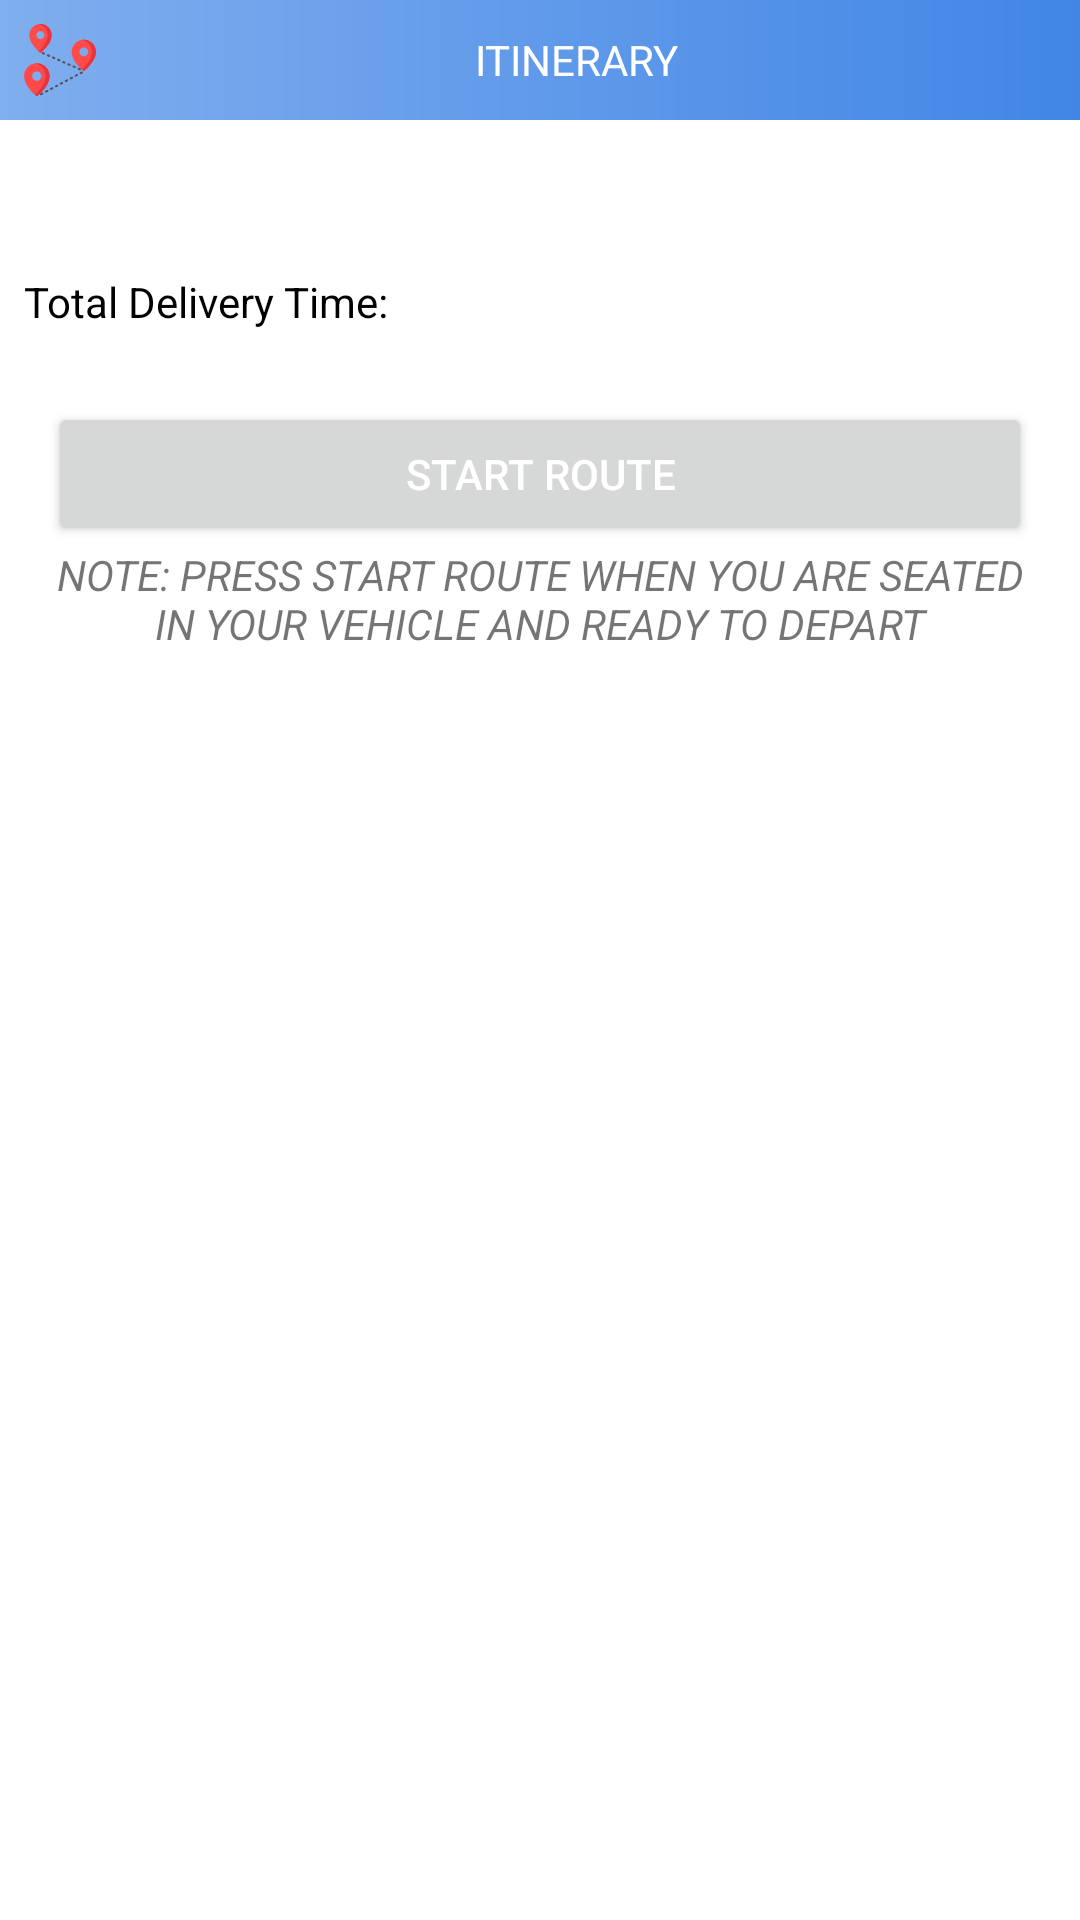

Reconstruct the res/layout file that produces this screen, plus the resources it refers to.
<!-- AndroidManifest.xml: application theme Theme.StreetEfficient -->
<!-- res/layout/dialog_itinerary.xml -->
<?xml version="1.0" encoding="utf-8"?>
<LinearLayout xmlns:android="http://schemas.android.com/apk/res/android"
    xmlns:app="http://schemas.android.com/apk/res-auto"
    android:layout_width="match_parent"
    android:layout_height="wrap_content"
    android:orientation="vertical">

    <TextView
        android:layout_width="match_parent"
        android:layout_height="wrap_content"
        android:background="@drawable/gradient_background"
        android:gravity="center"
        android:padding="8dp"
        android:text="@string/itinerary"
        android:textColor="@color/white"
        app:drawableStartCompat="@drawable/ic_destination" />

    <TextView
        android:id="@+id/itinerary_locations"
        android:layout_width="wrap_content"
        android:layout_height="wrap_content"
        android:layout_marginTop="4dp"
        android:padding="8dp"
        android:textColor="@color/black" />

    <TextView
        android:id="@+id/itinerary_time"
        android:layout_width="match_parent"
        android:layout_height="wrap_content"
        android:layout_marginTop="4dp"
        android:padding="8dp"
        android:text="@string/total_delivery_time"
        android:textColor="@color/black" />

    <Button
        android:id="@+id/itinerary_btn"
        android:layout_width="match_parent"
        android:layout_height="wrap_content"
        android:layout_marginStart="16dp"
        android:layout_marginTop="16dp"
        android:layout_marginEnd="16dp"
        android:text="@string/start_route"
        android:textColor="@color/white"
        app:cornerRadius="15dp" />

    <TextView
        android:layout_width="wrap_content"
        android:layout_height="wrap_content"
        android:layout_marginStart="16dp"
        android:layout_marginEnd="16dp"
        android:layout_marginBottom="8dp"
        android:text="@string/note_press_start_route_when_you_are_seated_in_your_vehicle_and_ready_to_depart"
        android:textAlignment="center"
        android:textStyle="italic" />

</LinearLayout>
<!-- resources referenced by this layout -->
<resources>
  <color name="black">#FF000000</color>
  <color name="white">#FFFFFFFF</color>
  <!-- drawable gradient_background (drawable) -->
  <shape xmlns:android="http://schemas.android.com/apk/res/android">
      <gradient
          android:type="linear"
          android:angle="0"
          android:startColor="#80AEEE"
          android:endColor="#4186E6" />
  </shape>
  <!-- drawable ic_destination: vector/xml drawable (drawable, 7502 chars, omitted) -->
  <string name="itinerary">ITINERARY</string>
  <string name="note_press_start_route_when_you_are_seated_in_your_vehicle_and_ready_to_depart">NOTE: PRESS START ROUTE WHEN YOU ARE SEATED IN YOUR VEHICLE AND READY TO DEPART</string>
  <string name="start_route">START ROUTE</string>
  <string name="total_delivery_time">Total Delivery Time: </string>
  <style name="Theme.StreetEfficient" parent="Theme.MaterialComponents.Light.NoActionBar">
          
          <item name="colorPrimary">#427DD0</item>
          <item name="colorPrimaryDark">#0F69E6</item>
          <item name="colorPrimaryVariant">@color/purple_700</item>
          <item name="colorOnPrimary">@color/white</item>
          
          <item name="colorSecondary">@color/teal_200</item>
          <item name="colorSecondaryVariant">@color/teal_700</item>
          <item name="colorOnSecondary">@color/black</item>
          
          <item name="android:statusBarColor">#0F69E6</item>
          
          <item name="windowActionBar">false</item>
          <item name="windowNoTitle">true</item>
          <item name="snackbarStyle">@style/snackbar_style</item>
      </style>
  <color name="purple_700">#FF3700B3</color>
  <color name="teal_200">#FF03DAC5</color>
  <color name="teal_700">#FF018786</color>
  <style name="snackbar_style" parent="@style/Widget.MaterialComponents.Snackbar">
          
          <item name="backgroundTint">#427DD0</item>
      </style>
</resources>
